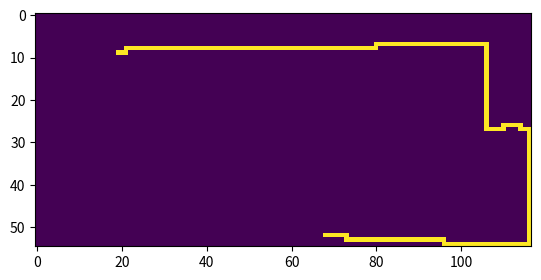

Generate this figure with matplotlib:
import matplotlib.pyplot as plt
import numpy as np

if __name__ == '__main__':
    cells1 = [(52, 70), (52, 69), (52, 68), (52, 67), (52, 66), (52, 65), (52, 64), (52, 63), (52, 62), (51, 62), (50, 62), (49, 62), (48, 62), (47, 62),
              (46, 62), (46, 61), (46, 60), (46, 59), (46, 58), (46, 57), (46, 56), (46, 55), (46, 54), (45, 54), (45, 53), (44, 53), (44, 52), (44, 51),
              (44, 50), (44, 49), (44, 48), (44, 47), (44, 46), (44, 45), (44, 44), (44, 43), (43, 43), (42, 43), (41, 43), (40, 43), (39, 43), (38, 43),
              (37, 43), (37, 42), (37, 41), (37, 40), (37, 39), (37, 38), (37, 37), (37, 36), (37, 35), (37, 34), (37, 33), (37, 32), (37, 31), (37, 30),
              (36, 30), (35, 30), (34, 30), (33, 30), (32, 30), (31, 30), (30, 30), (29, 30), (28, 30), (27, 30), (26, 30), (25, 30), (24, 30), (23, 30),
              (22, 30), (21, 30), (20, 30), (19, 30), (18, 30), (17, 30), (16, 30), (15, 30), (14, 30), (13, 30), (12, 30), (11, 30), (10, 30), (9, 30),
              (8, 30), (8, 29), (8, 28), (8, 27), (8, 26), (8, 25), (8, 24), (8, 23), (8, 22), (8, 21), (8, 20), (8, 19)];
    cells2 = [(52, 68), (52, 69), (52, 70), (52, 71), (52, 72), (52, 73), (53, 73), (53, 74), (53, 75), (53, 76), (53, 77), (53, 78), (53, 79), (53, 80),
              (53, 81), (53, 82), (53, 83), (53, 84), (53, 85), (53, 86), (53, 87), (53, 88), (53, 89), (53, 90), (53, 91), (53, 92), (53, 93), (53, 94),
              (53, 95), (53, 96), (54, 96), (54, 97), (54, 98), (54, 99), (54, 100), (54, 101), (54, 102), (54, 103), (54, 104), (54, 105), (54, 106),
              (54, 107), (54, 108), (54, 109), (54, 110), (54, 111), (54, 112), (54, 113), (54, 114), (54, 115), (54, 116), (53, 116), (52, 116), (51, 116),
              (50, 116), (49, 116), (48, 116), (47, 116), (46, 116), (45, 116), (44, 116), (43, 116), (42, 116), (41, 116), (40, 116), (39, 116), (38, 116),
              (37, 116), (36, 116), (35, 116), (34, 116), (33, 116), (32, 116), (31, 116), (30, 116), (29, 116), (28, 116), (27, 116), (27, 115), (27, 114),
              (26, 114), (26, 113), (26, 112), (26, 111), (26, 110), (27, 110), (27, 109), (27, 108), (27, 107), (27, 106), (26, 106), (25, 106), (24, 106),
              (23, 106), (22, 106), (21, 106), (20, 106), (19, 106), (18, 106), (17, 106), (16, 106), (15, 106), (14, 106), (13, 106), (12, 106), (11, 106),
              (10, 106), (9, 106), (8, 106), (7, 106), (7, 105), (7, 104), (7, 103), (7, 102), (7, 101), (7, 100), (7, 99), (7, 98), (7, 97), (7, 96), (7, 95),
              (7, 94), (7, 93), (7, 92), (7, 91), (7, 90), (7, 89), (7, 88), (7, 87), (7, 86), (7, 85), (7, 84), (7, 83), (7, 82), (7, 81), (7, 80), (8, 80),
              (8, 79), (8, 78), (8, 77), (8, 76), (8, 75), (8, 74), (8, 73), (8, 72), (8, 71), (8, 70), (8, 69), (8, 68), (8, 67), (8, 66), (8, 65), (8, 64),
              (8, 63), (8, 62), (8, 61), (8, 60), (8, 59), (8, 58), (8, 57), (8, 56), (8, 55), (8, 54), (8, 53), (8, 52), (8, 51), (8, 50), (8, 49), (8, 48),
              (8, 47), (8, 46), (8, 45), (8, 44), (8, 43), (8, 42), (8, 41), (8, 40), (8, 39), (8, 38), (8, 37), (8, 36), (8, 35), (8, 34), (8, 33), (8, 32),
              (8, 31), (8, 30), (8, 29), (8, 28), (8, 27), (8, 26), (8, 25), (8, 24), (8, 23), (8, 22), (8, 21), (9, 21), (9, 20), (9, 19)]

    height = max([r for r, c in cells1] + [r for r, c in cells2]) + 1
    width = max([c for r, c in cells1] + [c for r, c in cells2]) + 1

    im1 = np.zeros((height, width))
    for cell in cells1:
        im1[cell] = 1
    plt.imshow(im1)
    plt.show()

    im2 = np.zeros((height, width))
    for cell in cells2:
        im2[cell] = 1
    plt.imshow(im2)
    plt.show()
